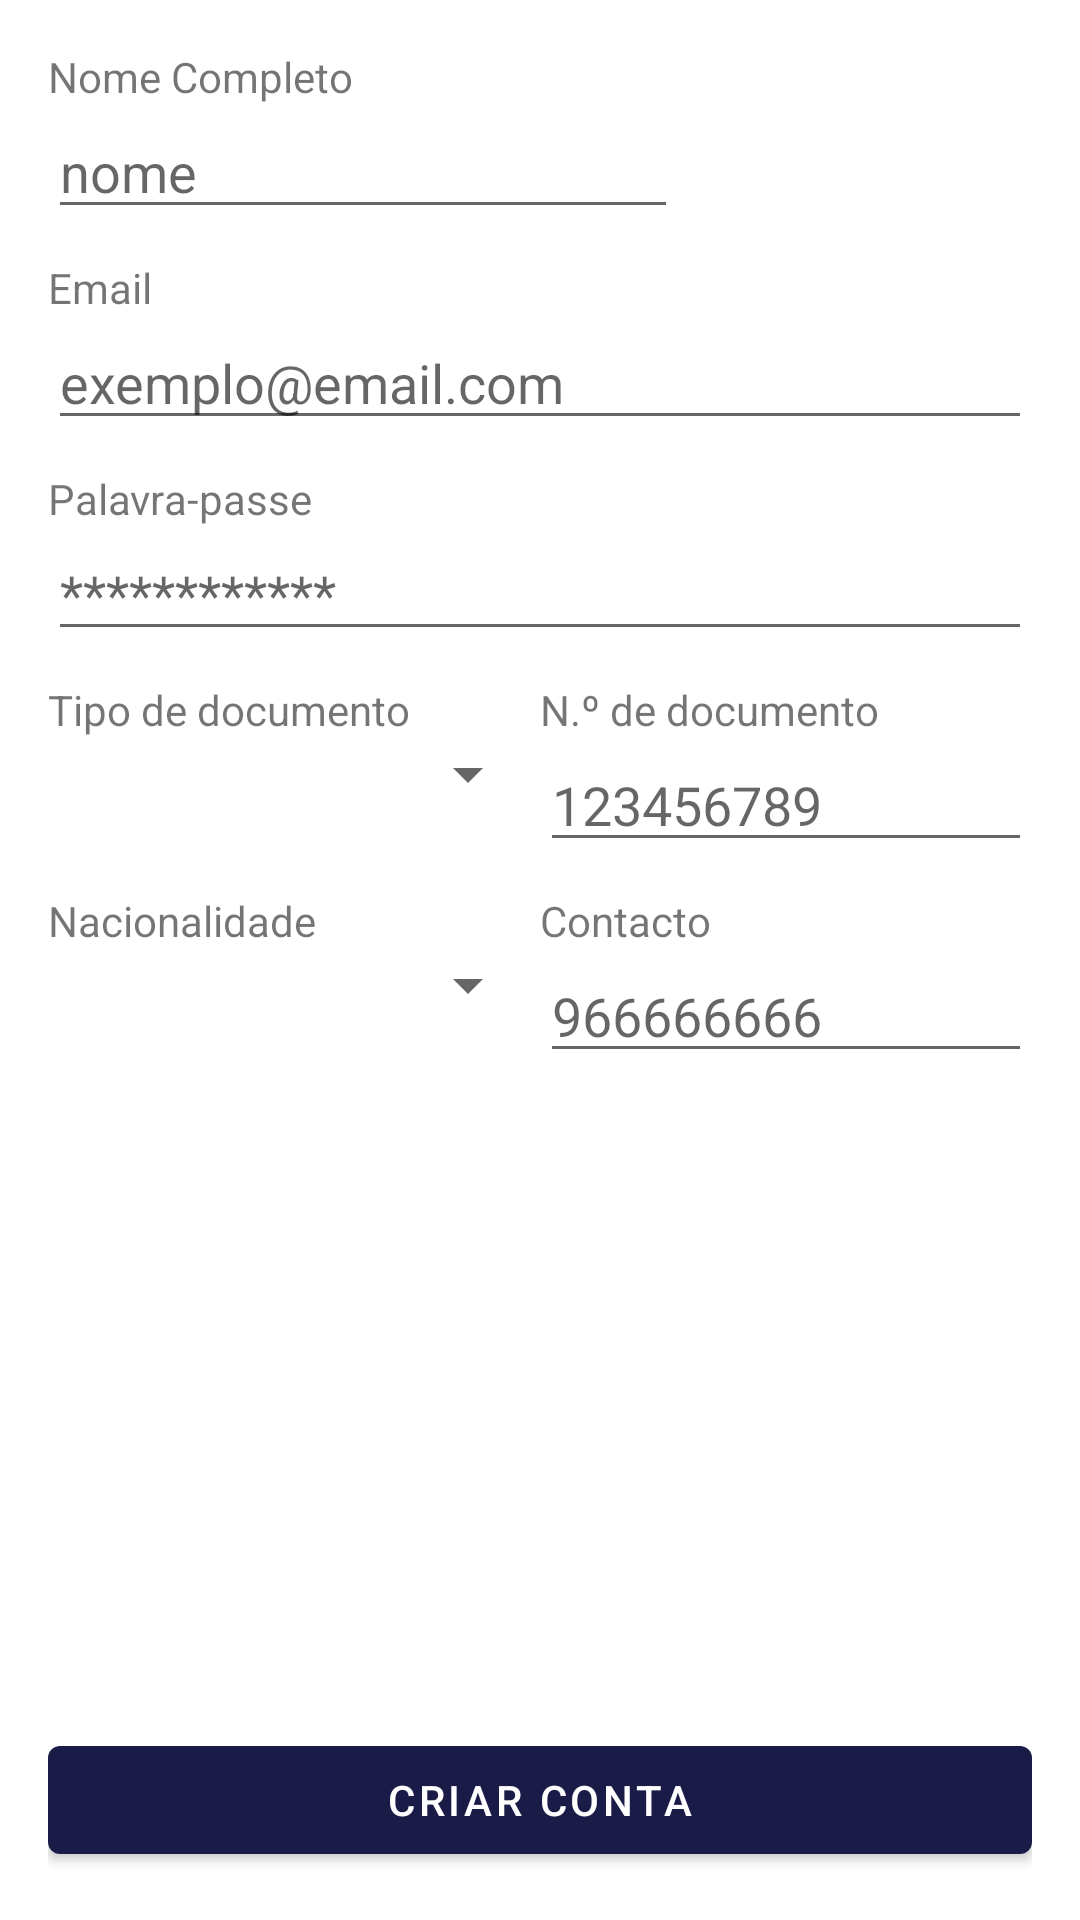

This screen was rendered from an Android layout file. Write that file and the resources it references.
<!-- AndroidManifest.xml: activity theme Theme.SkySkync_Mobile.WithActionBar -->
<!-- res/layout/activity_registo.xml -->
<?xml version="1.0" encoding="utf-8"?>
<LinearLayout xmlns:android="http://schemas.android.com/apk/res/android"
    xmlns:app="http://schemas.android.com/apk/res-auto"
    xmlns:tools="http://schemas.android.com/tools"
    android:id="@+id/main"
    android:layout_width="match_parent"
    android:layout_height="match_parent"
    tools:context=".RegistoActivity"
    android:orientation="vertical"
    android:padding="16dp">

    <TextView
        android:layout_width="match_parent"
        android:layout_height="wrap_content"
        android:text="Nome Completo" />

    <EditText
        android:id="@+id/etNome"
        android:layout_width="wrap_content"
        android:layout_height="wrap_content"
        android:ems="10"
        android:inputType="text"
        android:hint="nome"
        />

    <TextView
        android:layout_width="wrap_content"
        android:layout_height="wrap_content"
        android:text="Email"
        android:layout_marginTop="10dp"/>

    <EditText
        android:id="@+id/etEmail"
        android:layout_width="match_parent"
        android:layout_height="wrap_content"
        android:ems="10"
        android:inputType="text"
        android:hint="exemplo@email.com" />

    <TextView
        android:layout_width="match_parent"
        android:layout_height="wrap_content"
        android:text="Palavra-passe"
        android:layout_marginTop="10dp"/>

    <EditText
        android:id="@+id/etPassword"
        android:layout_width="match_parent"
        android:layout_height="wrap_content"
        android:ems="10"
        android:inputType="text"
        android:hint="************" />

    <LinearLayout
        android:layout_width="match_parent"
        android:layout_height="wrap_content"
        android:orientation="horizontal"
        android:layout_marginTop="10dp">

        <LinearLayout
            android:layout_width="0dp"
            android:layout_height="wrap_content"
            android:layout_weight="1"
            android:orientation="vertical">

            <TextView
                android:layout_width="match_parent"
                android:layout_height="wrap_content"
                android:text="Tipo de documento" />

            <Spinner
                android:id="@+id/spTipoDocumento"
                android:layout_width="match_parent"
                android:layout_height="wrap_content" />

        </LinearLayout>

            <LinearLayout
                android:layout_width="0dp"
                android:layout_height="wrap_content"
                android:layout_weight="1"
                android:orientation="vertical">

                <TextView
                    android:layout_width="match_parent"
                    android:layout_height="wrap_content"
                    android:text="N.º de documento" />

                <EditText
                    android:id="@+id/etNumDocumento"
                    android:layout_width="match_parent"
                    android:layout_height="wrap_content"
                    android:ems="10"
                    android:inputType="text"
                    android:hint="123456789" />
        </LinearLayout>

    </LinearLayout>

    <LinearLayout
        android:layout_width="match_parent"
        android:layout_height="wrap_content"
        android:orientation="horizontal"
        android:layout_marginTop="10dp">

        <LinearLayout
            android:layout_width="0dp"
            android:layout_height="wrap_content"
            android:layout_weight="1"
            android:orientation="vertical">

            <TextView
                android:layout_width="match_parent"
                android:layout_height="wrap_content"
                android:text="Nacionalidade" />

            <Spinner
                android:id="@+id/spNacionalidade"
                android:layout_width="match_parent"
                android:layout_height="wrap_content" />

        </LinearLayout>

        <LinearLayout
            android:layout_width="0dp"
            android:layout_height="wrap_content"
            android:layout_weight="1"
            android:orientation="vertical">

            <TextView
                android:layout_width="match_parent"
                android:layout_height="wrap_content"
                android:text="Contacto" />

            <EditText
                android:id="@+id/etContato"
                android:layout_width="match_parent"
                android:layout_height="wrap_content"
                android:ems="10"
                android:inputType="text"
                android:hint="966666666" />
        </LinearLayout>

    </LinearLayout>

    <Space
        android:layout_width="match_parent"
        android:layout_height="0dp"
        android:layout_weight="1" />

    <Button
        android:id="@+id/btnCriarConta"
        android:layout_width="match_parent"
        android:layout_height="wrap_content"
        android:text="Criar conta"
        android:onClick="onClickCriarConta"/>

</LinearLayout>
<!-- resources referenced by this layout -->
<resources>
  <style name="Theme.SkySkync_Mobile.WithActionBar" parent="Theme.MaterialComponents.DayNight.DarkActionBar">
          <item name="colorPrimary">@color/blue</item>
      </style>
  <color name="blue">#1B1B47</color>
</resources>
